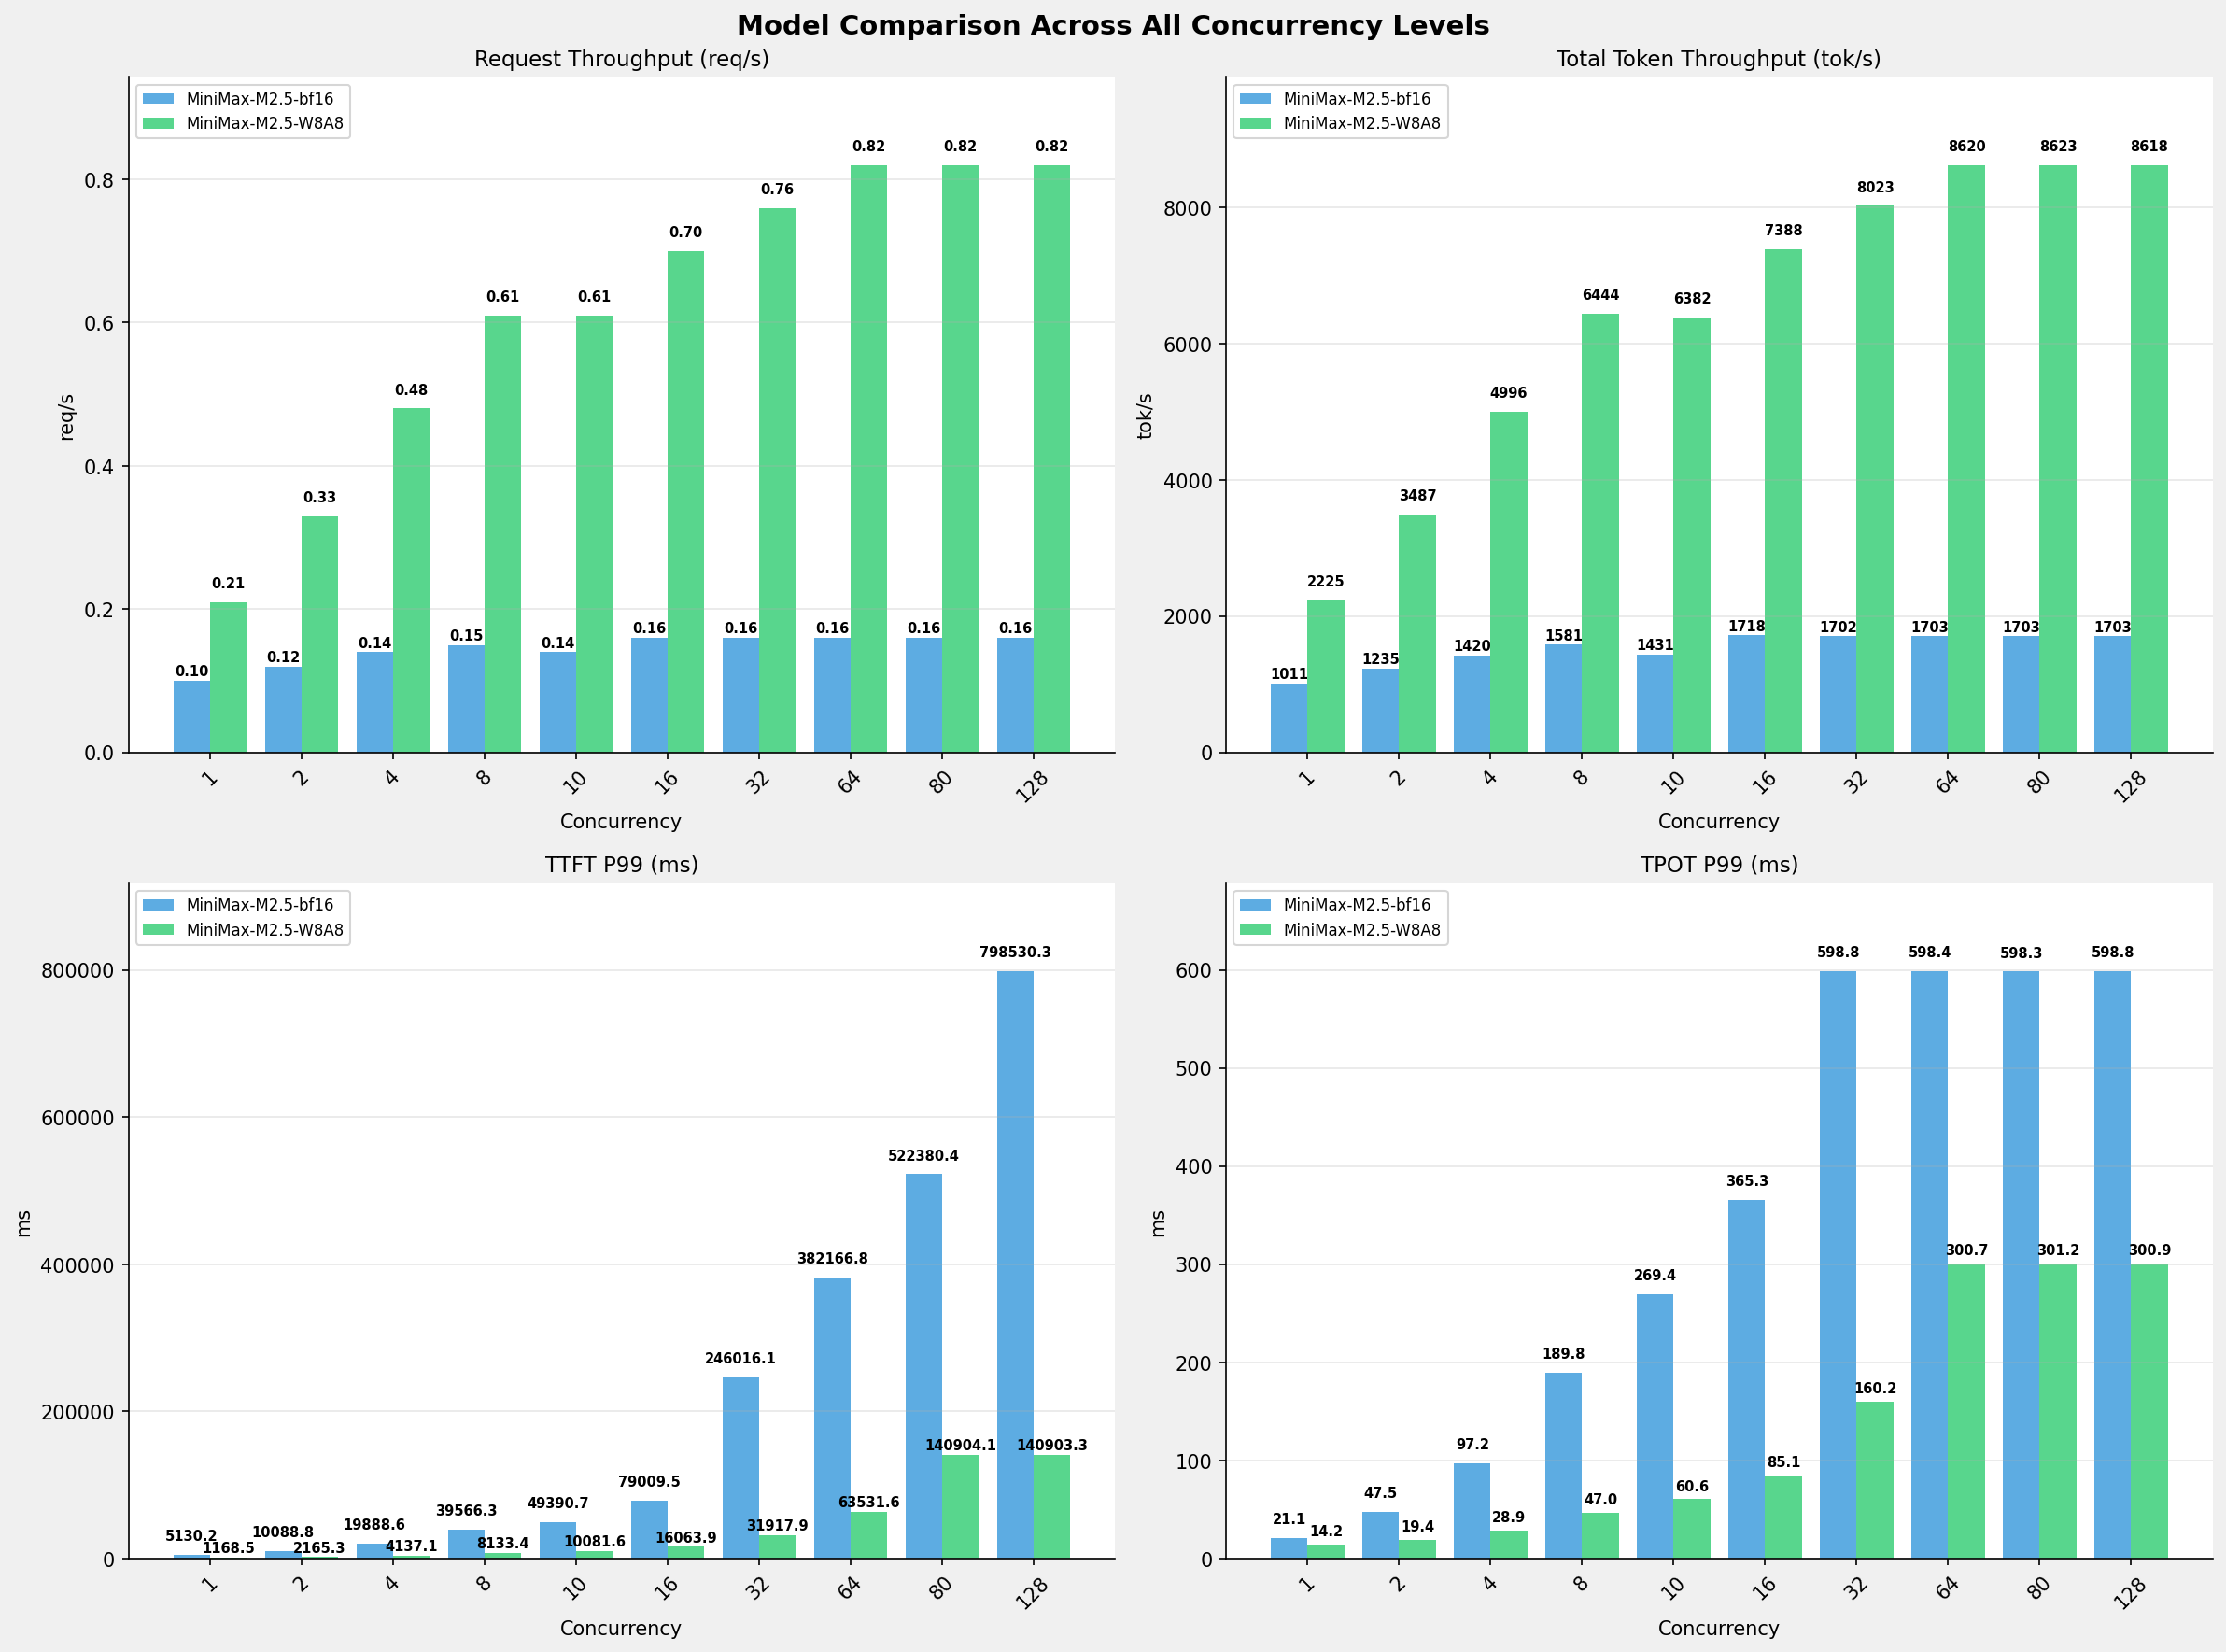

Source data for this figure (header and first rows):
Metric, 1-MiniMax-M2.5-bf16, 1-MiniMax-M2.5-W8A8, 2-MiniMax-M2.5-bf16, 2-MiniMax-M2.5-W8A8, 4-MiniMax-M2.5-bf16, 4-MiniMax-M2.5-W8A8, 8-MiniMax-M2.5-bf16, 8-MiniMax-M2.5-W8A8, 10-MiniMax-M2.5-bf16, 10-MiniMax-M2.5-W8A8, 16-MiniMax-M2.5-bf16, 16-MiniMax-M2.5-W8A8, 32-MiniMax-M2.5-bf16, 32-MiniMax-M2.5-W8A8, 64-MiniMax-M2.5-bf16, 64-MiniMax-M2.5-W8A8, 80-MiniMax-M2.5-bf16, 80-MiniMax-M2.5-W8A8, 128-MiniMax-M2.5-bf16, 128-MiniMax-M2.5-W8A8
[[Serving Benchmark Result]], , , , , , , , , , , , , , , , , , , , , , , 
Successful requests, 320, 320, 320, 320, 320, 320, 320, 320, 320, 320, 320, 320, 320, 320, 320, 320, 320, 320, 320, 320
Failed requests, 0, 0, 0, 0, 0, 0, 0, 0, 0, 0, 0, 0, 0, 0, 0, 0, 0, 0, 0, 0
Benchmark duration (s), 3323, 1509, 2719, 963.2, 2365, 672.3, 2124, 521.2, 2347, 526.3, 1955, 454.6, 1973, 418.6, 1972, 389.6, 1972, 389.5, 1973, 389.7
Total input tokens, 3276800, 3276800, 3276800, 3276800, 3276800, 3276800, 3276800, 3276800, 3276800, 3276800, 3276800, 3276800, 3276800, 3276800, 3276800, 3276800, 3276800, 3276800, 3276800, 3276800
Total generated tokens, 81920, 81920, 81920, 81920, 81920, 81920, 81920, 81920, 81920, 81920, 81920, 81920, 81920, 81920, 81920, 81920, 81920, 81920, 81920, 81920
Request throughput (req/s), 0.10, 0.21, 0.12, 0.33, 0.14, 0.48, 0.15, 0.61, 0.14, 0.61, 0.16, 0.70, 0.16, 0.76, 0.16, 0.82, 0.16, 0.82, 0.16, 0.82
Output token throughput (tok/s), 24.66, 54.28, 30.13, 85.05, 34.63, 121.8, 38.57, 157.2, 34.90, 155.7, 41.91, 180.2, 41.52, 195.7, 41.54, 210.2, 41.54, 210.3, 41.53, 210.2
Peak output token throughput (tok/s), 50.00, 72.00, 76.00, 136, 111, 247, 160, 424, 119, 420, 239, 656, 253, 864, 253, 1279, 253, 1263, 253, 1279
Peak concurrent requests, 2.00, 2.00, 4.00, 4.00, 8.00, 8.00, 16.00, 16.00, 20.00, 20.00, 32.00, 32.00, 54.00, 64.00, 86.00, 128, 102, 143, 150, 191
Total token throughput (tok/s), 1011, 2225, 1235, 3487, 1420, 4996, 1581, 6444, 1431, 6382, 1718, 7388, 1702, 8023, 1703, 8620, 1703, 8623, 1703, 8618
[[Time to First Token]], , , , , , , , , , , , , , , , , , , , , , , 
Mean TTFT (ms), 5027, 1112, 7502, 1624, 16215, 3352, 34975, 7190, 44636, 9132, 73921, 15053, 154015, 30732, 327679, 62196, 407917, 77179, 618139, 124081
Median TTFT (ms), 5041, 1112, 5187, 1153, 19807, 4116, 39436, 8084, 49274, 10065, 78728, 16029, 109748, 31855, 381112, 63500, 382049, 62548, 658558, 140502
P95 TTFT (ms), 5073, 1128, 10045, 2156, 19874, 4129, 39549, 8095, 49374, 10076, 78939, 16056, 245875, 31915, 382161, 63528, 522196, 140523, 794480, 140896
P99 TTFT (ms), 5130, 1168, 10089, 2165, 19889, 4137, 39566, 8133, 49391, 10082, 79010, 16064, 246016, 31918, 382167, 63532, 522380, 140904, 798530, 140903
[[Time per Output Token]], , , , , , , , , , , , , , , , , , , , , , , 
Mean TPOT (ms), 21.00, 14.13, 37.22, 17.24, 52.36, 19.81, 71.05, 22.89, 112.6, 28.67, 93.35, 30.10, 152.6, 43.62, 152.5, 61.63, 152.4, 64.04, 151.1, 64.17
Median TPOT (ms), 21.01, 14.13, 37.31, 17.15, 38.58, 16.93, 53.98, 19.52, 95.29, 25.19, 75.23, 26.43, 122.8, 39.56, 122.2, 57.08, 122.2, 61.00, 122.6, 61.13
P95 TPOT (ms), 21.05, 14.15, 47.30, 19.37, 96.58, 28.78, 188.7, 46.86, 268.4, 60.21, 363.2, 84.67, 514.1, 39.90, 513.8, 57.35, 513.5, 61.24, 513.8, 61.49
P99 TPOT (ms), 21.07, 14.16, 47.55, 19.41, 97.18, 28.88, 189.8, 46.97, 269.4, 60.61, 365.3, 85.10, 598.8, 160.2, 598.4, 300.7, 598.3, 301.2, 598.8, 300.9
[[Inter-token Latency]], , , , , , , , , , , , , , , , , , , , , , , 
Mean ITL (ms), 20.97, 14.14, 37.12, 17.23, 52.22, 19.76, 70.79, 22.82, 112.2, 28.65, 93.00, 30.01, 152, 43.45, 151.9, 61.39, 151.8, 63.79, 150.6, 63.92
Median ITL (ms), 21.00, 14.13, 27.55, 15.20, 38.47, 16.86, 53.97, 19.56, 95.08, 25.20, 75.42, 26.59, 103.3, 39.75, 103.3, 57.35, 103.3, 57.15, 103.2, 57.36
P95 ITL (ms), 21.70, 14.47, 28.71, 16.13, 43.58, 17.85, 58.48, 20.53, 98.28, 26.22, 80.18, 30.25, 111.3, 48.15, 118.5, 59.07, 109.2, 58.28, 108.6, 61.86
P99 ITL (ms), 32.03, 20.17, 43.95, 24.07, 64.02, 22.80, 80.00, 24.15, 106.6, 41.33, 100.1, 42.55, 140, 59.25, 160.1, 64.72, 131.5, 60.21, 126.8, 85.02
